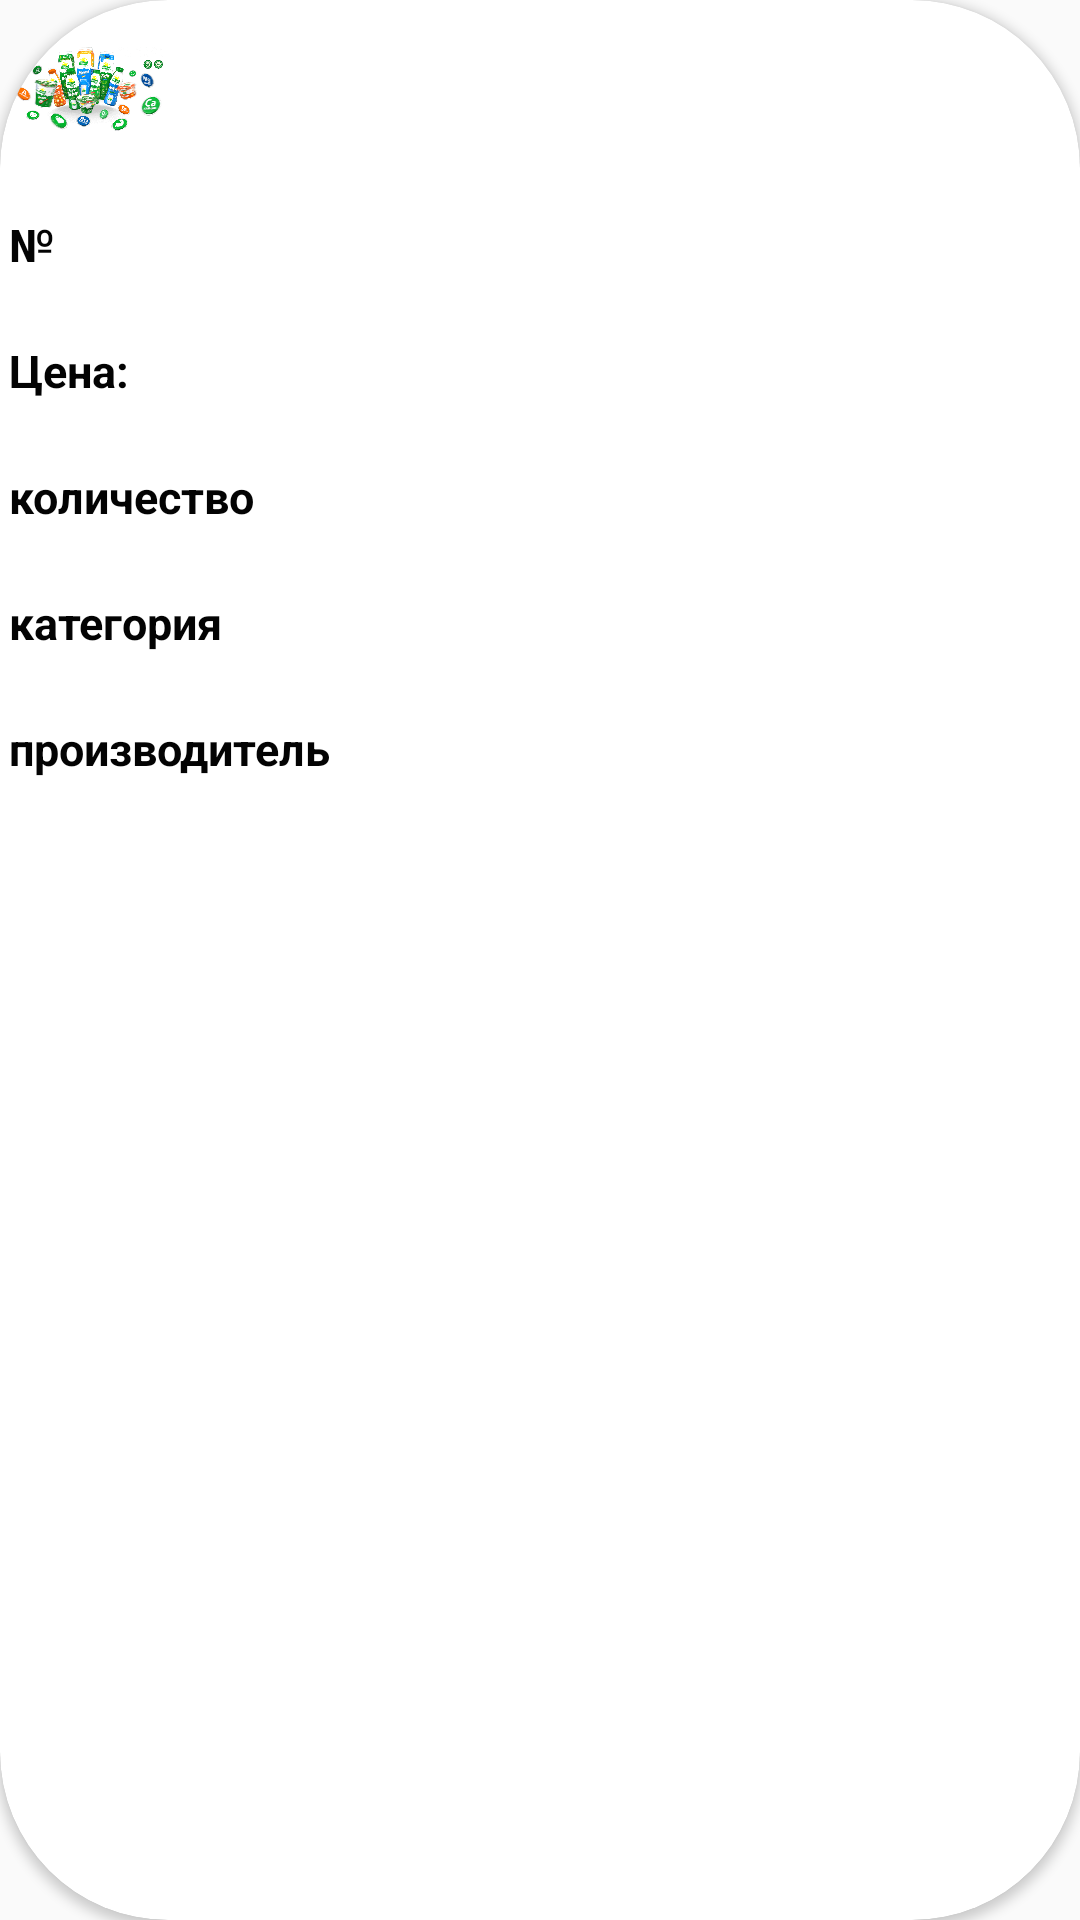

This screen was rendered from an Android layout file. Write that file and the resources it references.
<!-- AndroidManifest.xml: application theme AppTheme -->
<!-- res/layout/product_detail.xml -->
<?xml version="1.0" encoding="utf-8"?>
<androidx.cardview.widget.CardView

    xmlns:android="http://schemas.android.com/apk/res/android"
    xmlns:app="http://schemas.android.com/apk/res-auto"
    xmlns:tools="http://schemas.android.com/tools"
    android:id="@+id/bottomsheet"
    android:layout_width="match_parent"
    android:layout_height="340dp"
    android:layout_alignParentBottom="true"
    android:background="#FFFDFD"
    android:orientation="vertical"
    app:behavior_hideable="false"
    app:cardCornerRadius="56dp"
    app:behavior_peekHeight="60dp"
    app:cardElevation="@dimen/cardview_default_elevation">

<LinearLayout
    android:orientation="vertical"
    android:layout_width="match_parent"
    android:layout_height="match_parent">
    <LinearLayout
        android:layout_width="match_parent"
        android:layout_height="wrap_content"
        android:gravity="center_vertical"
        android:orientation="horizontal">

        <ImageView
            android:id="@+id/imagebottomsheet"
            android:layout_width="55dp"
            android:layout_height="59dp"
            android:layout_alignParentStart="true"
            android:layout_alignParentLeft="true"
            android:layout_marginStart="0dp"
            android:layout_marginLeft="10dp"
            android:paddingLeft="4dp"
            android:src="@drawable/mobile1"
            android:transitionName="img"
            tools:ignore="UnusedAttribute" />


        <TextView
            android:id="@+id/namebsh"
            android:layout_width="245dp"
            android:layout_height="wrap_content"
            android:layout_marginStart="12dp"
            android:layout_marginLeft="10dp"
            android:layout_marginTop="2dp"
            android:layout_marginEnd="157dp"
            android:layout_marginRight="57dp"
            android:layout_marginBottom="2dp"
            android:layout_toEndOf="@+id/images"
            android:drawablePadding="10dp"
            android:maxLines="1"
            android:text=""
            android:textColor="#030303"
            android:textSize="15sp"
            android:textStyle="bold" />





        

    </LinearLayout>
    <LinearLayout
        android:layout_width="match_parent"
        android:layout_height="42dp"
        android:gravity="center_vertical"
        android:orientation="horizontal"
        android:paddingTop="3dp">

        <TextView
            android:id="@+id/number1"
            android:layout_width="97dp"
            android:layout_height="wrap_content"
            android:layout_marginStart="3dp"
            android:layout_marginLeft="10dp"
            android:layout_marginTop="2dp"
            android:layout_marginEnd="17dp"
            android:layout_marginRight="17dp"
            android:layout_marginBottom="2dp"
            android:text="№"
            android:textColor="#030303"
            android:textSize="15sp"
            android:textStyle="bold" />

        <TextView
            android:id="@+id/number"
            android:layout_width="153dp"
            android:layout_height="wrap_content"
            android:layout_marginStart="75dp"
            android:layout_marginLeft="10dp"
            android:layout_marginTop="2dp"
            android:layout_marginEnd="157dp"
            android:layout_marginRight="157dp"
            android:layout_marginBottom="2dp"
            android:layout_toEndOf="@+id/number1"
            android:drawablePadding="10dp"
            android:maxLines="1"
            android:text=""
            android:textColor="#030303"
            android:textSize="15sp"
            android:textStyle="bold" />
    </LinearLayout>

    <LinearLayout
        android:layout_width="match_parent"
        android:layout_height="42dp"
        android:gravity="center_vertical"
        android:orientation="horizontal"
        android:paddingTop="3dp">

        <TextView
            android:layout_width="97dp"
            android:layout_height="wrap_content"
            android:layout_marginStart="3dp"
            android:layout_marginLeft="10dp"
            android:layout_marginTop="2dp"
            android:layout_marginEnd="17dp"
            android:layout_marginRight="17dp"
            android:layout_marginBottom="2dp"
            android:text="Цена:"
            android:textColor="#030303"
            android:textSize="15sp"
            android:textStyle="bold" />

        <TextView
            android:id="@+id/costbsh"
            android:layout_width="53dp"
            android:layout_height="wrap_content"
            android:layout_marginStart="75dp"
            android:layout_marginLeft="10dp"
            android:layout_marginTop="2dp"
            android:layout_marginEnd="157dp"
            android:layout_marginRight="157dp"
            android:layout_marginBottom="2dp"
            android:layout_toEndOf="@+id/number1"
            android:drawablePadding="10dp"
            android:maxLines="1"
            android:text=""
            android:textColor="#030303"
            android:textSize="15sp"
            android:textStyle="bold" />


    </LinearLayout>

    <LinearLayout
        android:layout_width="match_parent"
        android:layout_height="42dp"
        android:gravity="center_vertical"
        android:orientation="horizontal"
        android:paddingTop="3dp">

        <TextView

            android:layout_width="100dp"
            android:layout_height="wrap_content"
            android:layout_marginStart="3dp"
            android:layout_marginLeft="10dp"
            android:layout_marginTop="2dp"
            android:layout_marginEnd="17dp"
            android:layout_marginRight="17dp"
            android:layout_marginBottom="2dp"
            android:text="количество"
            android:textColor="#030303"
            android:textSize="15sp"
            android:textStyle="bold" />
        <TextView
            android:id="@+id/col"
            android:layout_width="153dp"
            android:layout_height="wrap_content"
            android:layout_marginStart="75dp"
            android:layout_marginLeft="10dp"
            android:layout_marginTop="2dp"
            android:layout_marginEnd="157dp"
            android:layout_marginRight="157dp"
            android:layout_marginBottom="2dp"
            android:layout_toEndOf="@+id/number1"
            android:drawablePadding="10dp"
            android:maxLines="1"
            android:text=""
            android:textColor="#030303"
            android:textSize="15sp"
            android:textStyle="bold" />


    </LinearLayout>

    <LinearLayout
        android:layout_width="match_parent"
        android:layout_height="42dp"
        android:gravity="center_vertical"
        android:orientation="horizontal"
        android:paddingTop="3dp">
        <TextView

            android:layout_width="102dp"
            android:layout_height="wrap_content"
            android:layout_marginStart="3dp"
            android:layout_marginLeft="10dp"
            android:layout_marginTop="2dp"
            android:layout_marginEnd="17dp"
            android:layout_marginRight="17dp"
            android:layout_marginBottom="2dp"
            android:text="категория"
            android:textColor="#030303"
            android:textSize="15sp"
            android:textStyle="bold" />
        <TextView
            android:id="@+id/manfactnamebsh"
            android:layout_width="153dp"
            android:layout_height="wrap_content"
            android:layout_marginStart="75dp"
            android:layout_marginLeft="10dp"
            android:layout_marginTop="2dp"
            android:layout_marginEnd="157dp"
            android:layout_marginRight="157dp"
            android:layout_marginBottom="2dp"
            android:layout_toEndOf="@+id/number1"
            android:drawablePadding="10dp"
            android:maxLines="1"
            android:text=""
            android:textColor="#030303"
            android:textSize="15sp"
            android:textStyle="bold" />


    </LinearLayout>

    <LinearLayout
        android:layout_width="match_parent"
        android:layout_height="42dp"
        android:gravity="center_vertical"
        android:orientation="horizontal"
        android:paddingTop="3dp">

        <TextView

            android:layout_width="139dp"
            android:layout_height="wrap_content"
            android:layout_marginStart="3dp"
            android:layout_marginLeft="10dp"
            android:layout_marginTop="2dp"
            android:layout_marginEnd="17dp"
            android:layout_marginRight="17dp"
            android:layout_marginBottom="2dp"
            android:text="производитель"
            android:textColor="#030303"
            android:textSize="15sp"
            android:textStyle="bold" />
        <TextView
            android:id="@+id/catnamebsh"
            android:layout_width="153dp"
            android:layout_height="wrap_content"
            android:layout_marginStart="35dp"
            android:layout_marginLeft="10dp"
            android:layout_marginTop="2dp"
            android:layout_marginEnd="157dp"
            android:layout_marginRight="157dp"
            android:layout_marginBottom="2dp"
            android:layout_toEndOf="@+id/number1"
            android:drawablePadding="10dp"
            android:maxLines="1"
            android:text=""
            android:textColor="#030303"
            android:textSize="15sp"
            android:textStyle="bold" />


    </LinearLayout>
</LinearLayout>
</androidx.cardview.widget.CardView>
<!-- resources referenced by this layout -->
<resources>
  <!-- drawable mobile1: png bitmap (drawable, 87517 bytes) -->
  <style name="AppTheme" parent="Theme.AppCompat.Light.NoActionBar">
              
              <item name="colorPrimary">@color/colorPrimary</item>
              <item name="colorPrimaryDark">@color/colorPrimaryDark</item>
              <item name="colorAccent">@color/colorAccent</item>
              <item name="android:fitsSystemWindows">true</item>
              <item name="android:windowDrawsSystemBarBackgrounds" tools:targetApi="lollipop">true</item>
              <item name="android:statusBarColor">@color/colorPrimaryDark</item>
              <item name="android:windowTranslucentStatus">false</item>
          </style>
  <color name="colorPrimary">#21a7ed</color>
  <color name="colorPrimaryDark">#0a5b85</color>
  <color name="colorAccent">#375290</color>
</resources>
